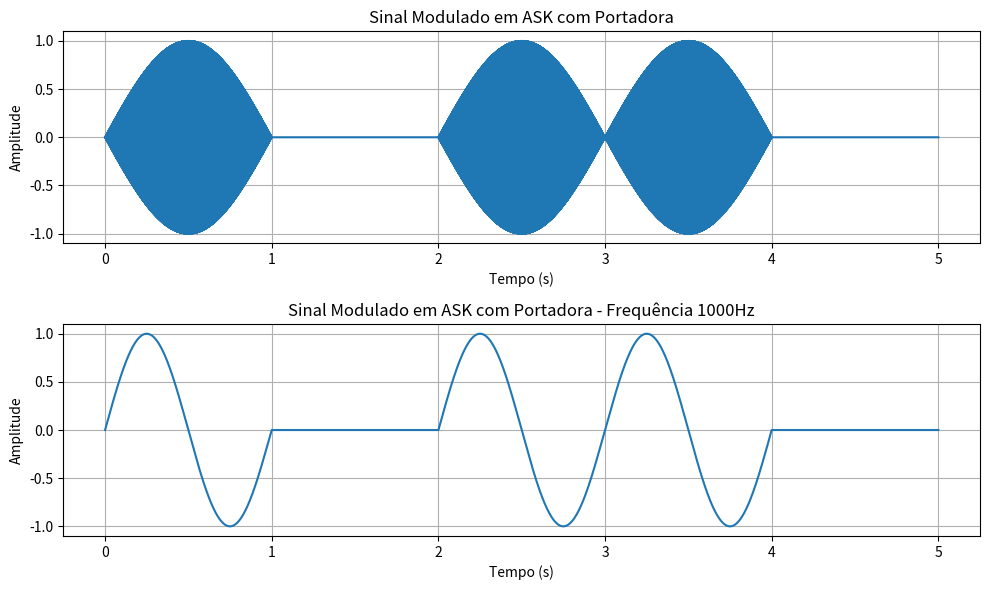

The script that saved this image:
import numpy as np
import matplotlib.pyplot as plt

class ModulacaoDigital:
    def __init__(self, taxa_amostragem=100, amplitude=1):
        self.taxa_amostragem = taxa_amostragem
        self.amplitude = amplitude

    def nrz_polar(self, bits):
        # Calcula o vetor de tempo
        tempo = np.linspace(0, len(bits), len(bits) * self.taxa_amostragem)
        # Inicializa o vetor de sinais
        sinal = np.repeat(bits, self.taxa_amostragem)
        sinal_modulado = np.where(sinal == 1, self.amplitude, -self.amplitude)
        return tempo, sinal_modulado

    def manchester(self, bits):
        # Calcula o vetor de tempo
        tempo = np.linspace(0, len(bits), len(bits) * self.taxa_amostragem)
        
        # Inicializa o vetor de sinais
        sinal = []
        
        for bit in bits:
            # Cada bit é representado por uma transição no meio do intervalo de tempo
            if bit:
                # Transição de +V para -V (bit 1), metade do sinal está em +V e a outra metade no -V
                sinal.extend([self.amplitude] * (self.taxa_amostragem // 2) + [-self.amplitude] * (self.taxa_amostragem // 2))
            else:
                # Transição de -V para +V (bit 0), etade do sinal está em -V e a outra metade no +V
                sinal.extend([-self.amplitude] * (self.taxa_amostragem // 2) + [self.amplitude] * (self.taxa_amostragem // 2))
        
        sinal_modulado = np.array(sinal)

        return tempo, sinal_modulado
        
    def bipolar(self, bits):
        # Calcula o vetor de tempo
        tempo = np.linspace(0, len(bits), len(bits) * self.taxa_amostragem)

        # Inicializa o vetor de sinais
        sinal = []
        last_sign = 1  # Começamos com +V para o primeiro bit 1

        for bit in bits:
            if bit:
                # Alterna entre +V e -V para os bits 1
                sinal.append(self.amplitude * last_sign)
                last_sign *= -1  # Alterna a polaridade para o próximo bit 1
            else:
                # Bit 0 é representado por 0
                sinal.append(0)
        
        # Agora, para representar o sinal na forma amostrada
        sinal_modulado = np.repeat(sinal, self.taxa_amostragem)
        
        return tempo, sinal_modulado
        

class ModulacaoPortadora:
    def __init__(self, freq_portadora=1000, taxa_amostragem=100, amplitude=1):
        self.freq_portadora = freq_portadora
        self.taxa_amostragem = taxa_amostragem
        self.amplitude = amplitude

    def ask(self, bits):    # Usar mesmo valor de amostragem e freq
        # Calcula o vetor do tempo
        tempo = np.linspace(0, len(bits), len(bits) * self.taxa_amostragem)

        # Inicializa o vetor de sinais
        sinal = []

        for bit in bits:
            if bit:
                # Gerar seno com a frequência dada e a amplitude
                t = np.linspace(0, 1, self.taxa_amostragem)  # Tempo para cada bit
                sinal.extend(self.amplitude * np.sin(2 * np.pi * self.freq_portadora * t))  # Sinal para bit "1"
            else:
                # Para bit "0", sinal é 0
                t = np.linspace(0, 1, self.taxa_amostragem)  # Tempo para cada bit
                sinal.extend(np.zeros_like(t))  # Sinal para bit "0"

        sinal_modulado = np.array(sinal)

        return tempo, sinal_modulado




"""
modulador = ModulacaoDigital(taxa_amostragem=100)  # 100 amostras por bit
bits = [0, 1, 0, 1, 0, 0, 1, 1]  # Sequência de bits a ser modulada

# Gerando os sinais para cada tipo de modulação
tempo_nrz, sinal_nrz = modulador.nrz_polar(bits)
tempo_manchester, sinal_manchester = modulador.manchester(bits)
tempo_bipolar, sinal_bipolar = modulador.bipolar(bits)

# Criando uma figura com 3 subgráficos
fig, axs = plt.subplots(3, 1, figsize=(10, 8))

# Plotando o sinal NRZ Polar no primeiro subgráfico
axs[0].plot(tempo_nrz, sinal_nrz, label="NRZ Polar", color='b')
axs[0].set_title("Modulação NRZ Polar")
axs[0].set_xlabel("Tempo")
axs[0].set_ylabel("Nível de Sinal")
axs[0].grid(True)
axs[0].legend()

# Plotando o sinal Manchester no segundo subgráfico
axs[1].plot(tempo_manchester, sinal_manchester, label="Manchester", color='r')
axs[1].set_title("Modulação Manchester")
axs[1].set_xlabel("Tempo")
axs[1].set_ylabel("Nível de Sinal")
axs[1].grid(True)
axs[1].legend()

# Plotando o sinal Bipolar no terceiro subgráfico
axs[2].plot(tempo_bipolar, sinal_bipolar, label="Bipolar", color='g')
axs[2].set_title("Modulação Bipolar")
axs[2].set_xlabel("Tempo")
axs[2].set_ylabel("Nível de Sinal")
axs[2].grid(True)
axs[2].legend()

# Ajustando o layout para não sobrepor os gráficos
plt.tight_layout()
plt.show()
"""


# Testando a modulação ASK com portadora
modulador = ModulacaoPortadora(freq_portadora=1000, taxa_amostragem=2000, amplitude=1)
bits = [1, 0, 1, 1, 0]
tempo, sinal = modulador.ask(bits)

# Criando o gráfico
plt.figure(figsize=(10, 6))

# Plotando o primeiro gráfico com a modulação ASK
plt.subplot(2, 1, 1)  # 2 linhas, 1 coluna, 1º gráfico
plt.plot(tempo, sinal)
plt.title("Sinal Modulado em ASK com Portadora")
plt.xlabel("Tempo (s)")
plt.ylabel("Amplitude")
plt.grid(True)

# Plotando o segundo gráfico com a modulação ASK (para demonstrar com diferentes parâmetros)
modulador2 = ModulacaoPortadora(freq_portadora=1000, taxa_amostragem=1000, amplitude=1)
tempo2, sinal2 = modulador2.ask(bits)

plt.subplot(2, 1, 2)  # 2 linhas, 1 coluna, 2º gráfico
plt.plot(tempo2, sinal2)
plt.title("Sinal Modulado em ASK com Portadora - Frequência 1000Hz")
plt.xlabel("Tempo (s)")
plt.ylabel("Amplitude")
plt.grid(True)

# Ajuste para não sobrepor gráficos
plt.tight_layout()

# Exibindo o gráfico
plt.show()

